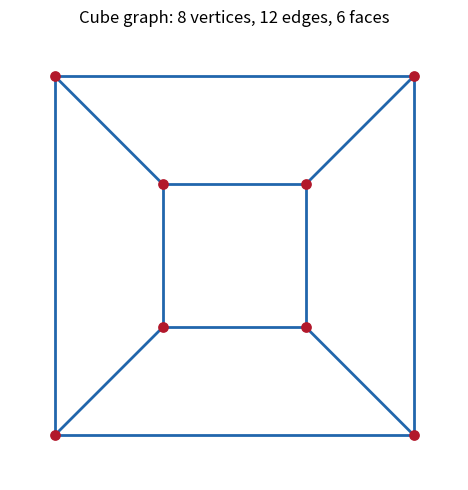

Recreate this plot in Python.
"""Original planar cube graph. Python3.14 and Matplotlib. Output in CWD."""
import matplotlib
matplotlib.use("Agg")
import matplotlib.pyplot as plt
fig,ax=plt.subplots(figsize=(5,5),facecolor="white")
outer=[(-2,-2),(2,-2),(2,2),(-2,2)];inner=[(-.8,-.8),(.8,-.8),(.8,.8),(-.8,.8)]
for pts in [outer,inner]:
 for i in range(4):
  p,q=pts[i],pts[(i+1)%4];ax.plot([p[0],q[0]],[p[1],q[1]],color="#2166ac",lw=2)
for p,q in zip(outer,inner):ax.plot([p[0],q[0]],[p[1],q[1]],color="#2166ac",lw=2)
pts=outer+inner;ax.scatter([p[0]for p in pts],[p[1]for p in pts],s=45,color="#b2182b",zorder=4)
ax.set(xlim=(-2.5,2.5),ylim=(-2.5,2.5),aspect="equal",title="Cube graph: 8 vertices, 12 edges, 6 faces")
ax.axis("off");fig.tight_layout();fig.savefig("2007-planar-cube.png",dpi=150,facecolor="white")
